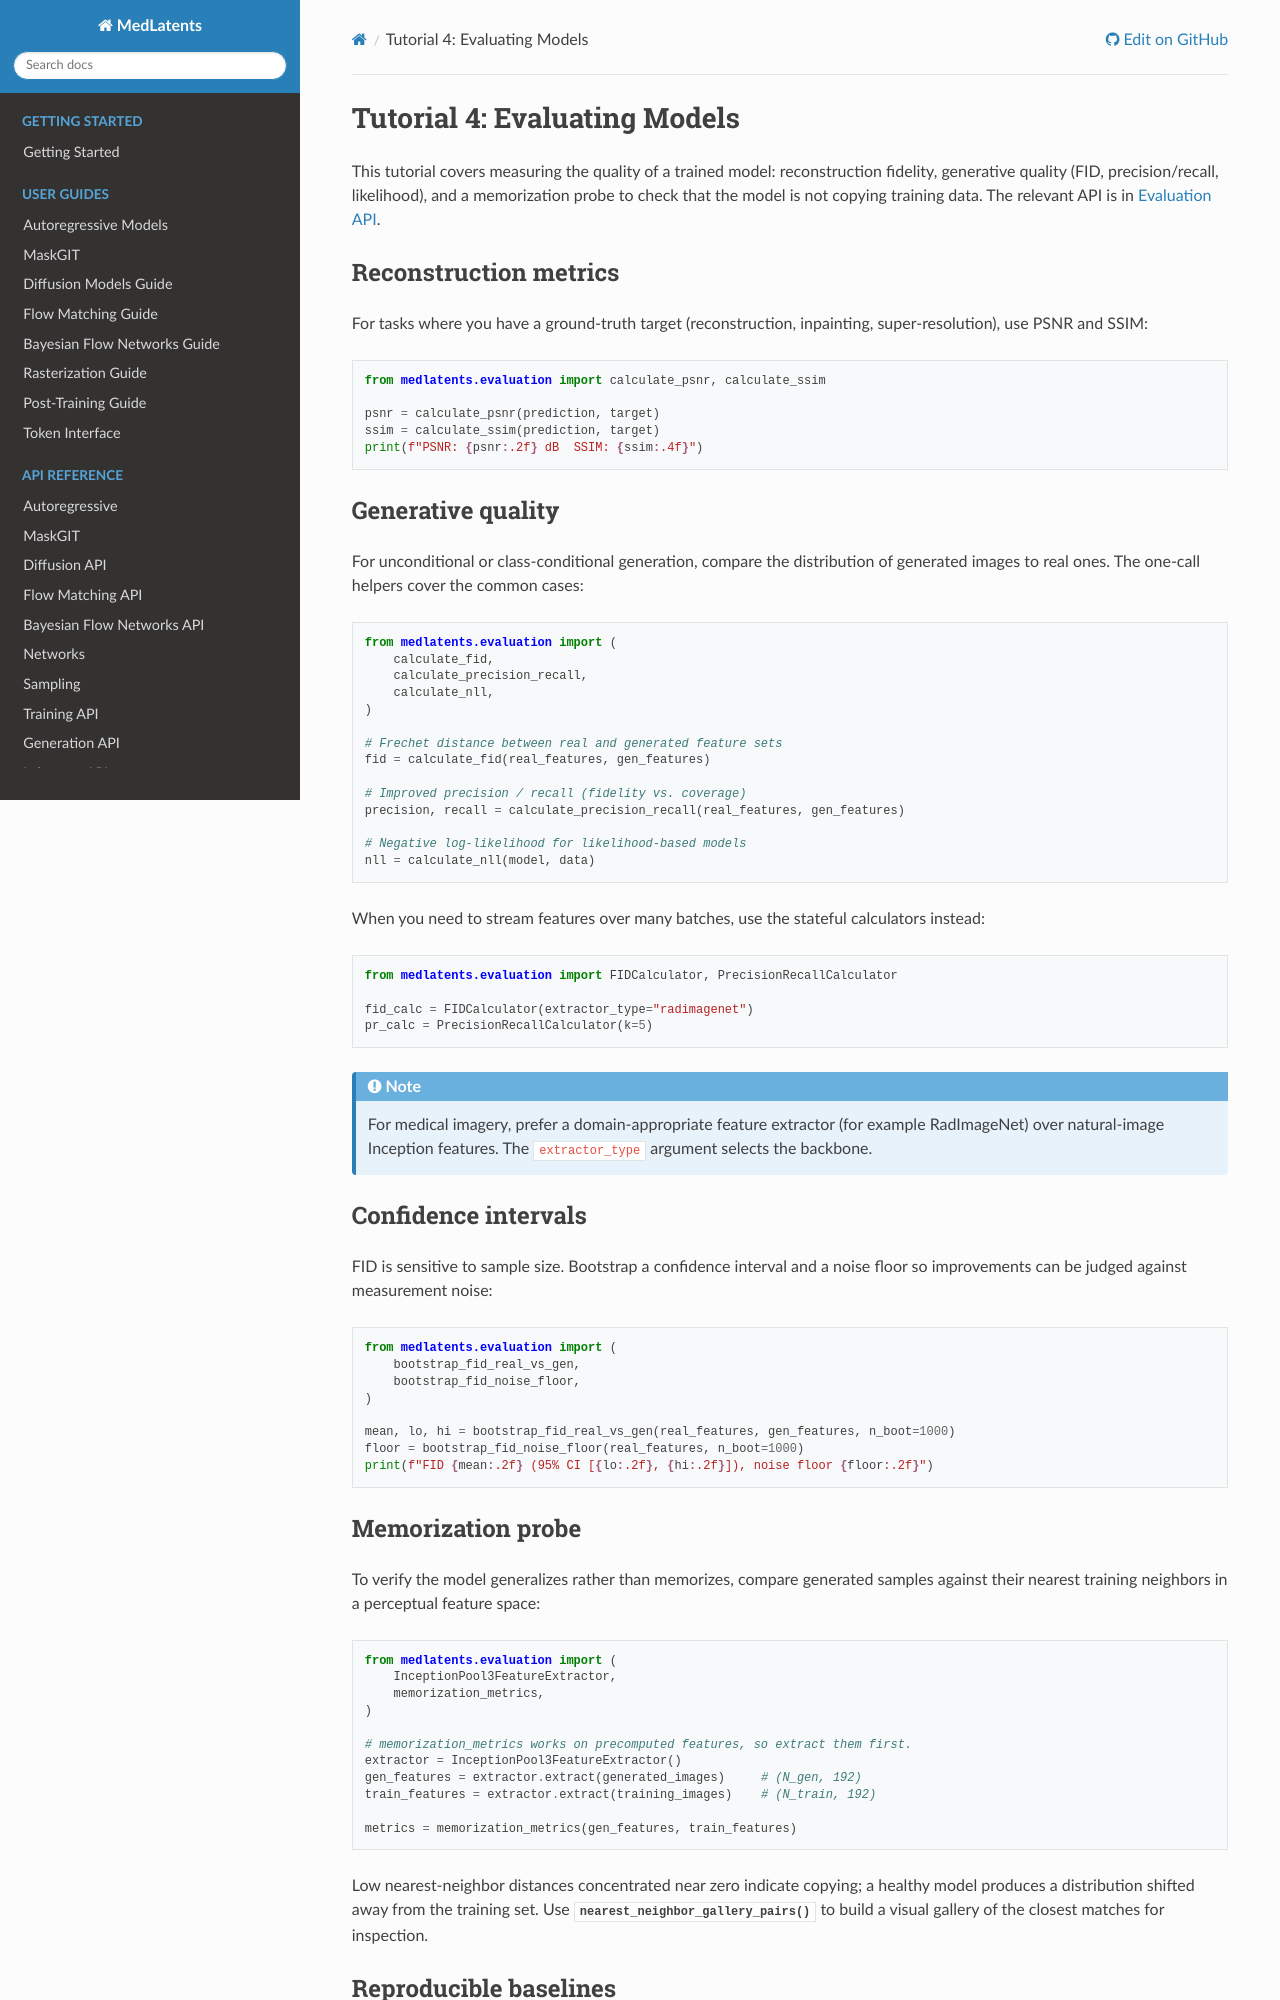

repository: liamchalcroft/medlatents · page: tutorials/04_evaluation.html · generator: sphinx

Tutorial 4: Evaluating Models
=============================

This tutorial covers measuring the quality of a trained model: reconstruction
fidelity, generative quality (FID, precision/recall, likelihood), and a
memorization probe to check that the model is not copying training data. The
relevant API is in :doc:`../api/evaluation`.

Reconstruction metrics
----------------------

For tasks where you have a ground-truth target (reconstruction, inpainting,
super-resolution), use PSNR and SSIM:

.. code-block:: python

   from medlatents.evaluation import calculate_psnr, calculate_ssim

   psnr = calculate_psnr(prediction, target)
   ssim = calculate_ssim(prediction, target)
   print(f"PSNR: {psnr:.2f} dB  SSIM: {ssim:.4f}")

Generative quality
------------------

For unconditional or class-conditional generation, compare the distribution of
generated images to real ones. The one-call helpers cover the common cases:

.. code-block:: python

   from medlatents.evaluation import (
       calculate_fid,
       calculate_precision_recall,
       calculate_nll,
   )

   # Frechet distance between real and generated feature sets
   fid = calculate_fid(real_features, gen_features)

   # Improved precision / recall (fidelity vs. coverage)
   precision, recall = calculate_precision_recall(real_features, gen_features)

   # Negative log-likelihood for likelihood-based models
   nll = calculate_nll(model, data)

When you need to stream features over many batches, use the stateful
calculators instead:

.. code-block:: python

   from medlatents.evaluation import FIDCalculator, PrecisionRecallCalculator

   fid_calc = FIDCalculator(extractor_type="radimagenet")
   pr_calc = PrecisionRecallCalculator(k=5)

.. note::

   For medical imagery, prefer a domain-appropriate feature extractor (for
   example RadImageNet) over natural-image Inception features. The
   ``extractor_type`` argument selects the backbone.

Confidence intervals
--------------------

FID is sensitive to sample size. Bootstrap a confidence interval and a
noise floor so improvements can be judged against measurement noise:

.. code-block:: python

   from medlatents.evaluation import (
       bootstrap_fid_real_vs_gen,
       bootstrap_fid_noise_floor,
   )

   mean, lo, hi = bootstrap_fid_real_vs_gen(real_features, gen_features, n_boot=1000)
   floor = bootstrap_fid_noise_floor(real_features, n_boot=1000)
   print(f"FID {mean:.2f} (95% CI [{lo:.2f}, {hi:.2f}]), noise floor {floor:.2f}")
